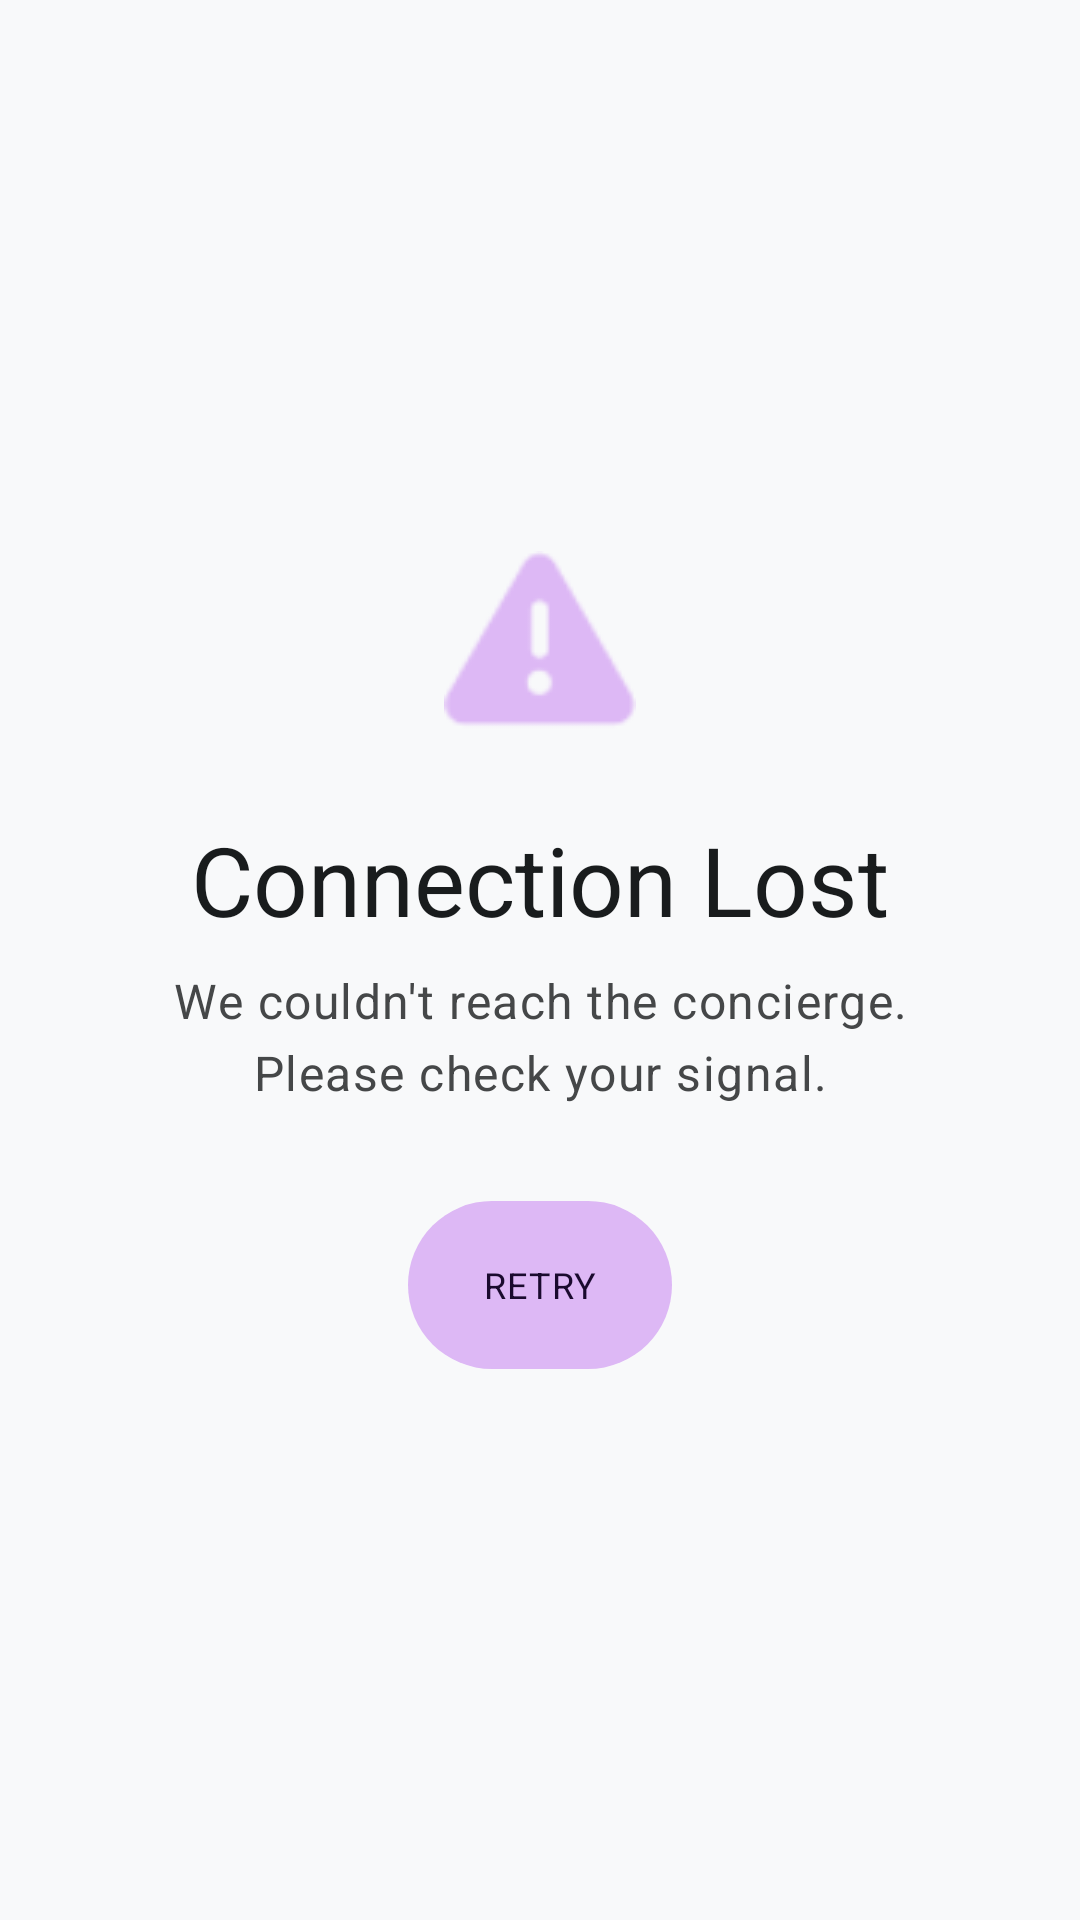

Reconstruct the res/layout file that produces this screen, plus the resources it refers to.
<!-- AndroidManifest.xml: application theme Theme.TambalBan -->
<!-- res/layout/layout_error.xml -->
<?xml version="1.0" encoding="utf-8"?>
<LinearLayout xmlns:android="http://schemas.android.com/apk/res/android"
    xmlns:app="http://schemas.android.com/apk/res-auto"
    android:layout_width="match_parent"
    android:layout_height="match_parent"
    android:gravity="center"
    android:orientation="vertical"
    android:padding="32dp"
    android:background="@color/surface">

    <ImageView
        android:layout_width="64dp"
        android:layout_height="64dp"
        android:src="@android:drawable/ic_dialog_alert"
        app:tint="@color/primary_container" />

    <TextView
        android:layout_width="wrap_content"
        android:layout_height="wrap_content"
        android:layout_marginTop="24dp"
        android:text="@string/error_connection_lost"
        android:textAppearance="?attr/textAppearanceHeadlineLarge"
        android:textColor="@color/on_surface"
        android:gravity="center"/>

    <TextView
        android:layout_width="wrap_content"
        android:layout_height="wrap_content"
        android:layout_marginTop="8dp"
        android:text="@string/error_connection_subtitle"
        android:textAppearance="?attr/textAppearanceBodyLarge"
        android:textColor="@color/on_surface_variant"
        android:gravity="center"/>

    <com.google.android.material.button.MaterialButton
        android:id="@+id/btnRetry"
        style="@style/Guardian.Button.Primary"
        android:layout_width="wrap_content"
        android:layout_height="56dp"
        android:layout_marginTop="32dp"
        android:text="@string/action_retry_uppercase" />

</LinearLayout>
<!-- resources referenced by this layout -->
<resources>
  <color name="on_surface">#191C1D</color>
  <color name="on_surface_variant">#454748</color>
  <color name="primary_container">#DDB8F5</color>
  <color name="surface">#F8F9FA</color>
  <string name="action_retry_uppercase">RETRY</string>
  <string name="error_connection_lost">Connection Lost</string>
  <string name="error_connection_subtitle">We couldn\'t reach the concierge. Please check your signal.</string>
  <style name="Guardian.Button.Primary" parent="Widget.Material3.Button">
          <item name="android:layout_height">@dimen/touch_target_min</item>
          <item name="android:insetTop">0dp</item>
          <item name="android:insetBottom">0dp</item>
          <item name="backgroundTint">@color/selector_button_primary</item>
          <item name="android:textColor">@color/on_primary_container</item>
          <item name="shapeAppearanceOverlay">@style/ShapeAppearance.Guardian.Pill</item>
          <item name="android:textAppearance">@style/TextAppearance.Guardian.LabelMedium</item>
          <item name="iconSize">20dp</item>
      </style>
  <dimen name="touch_target_min">56dp</dimen>
  <color name="on_primary_container">#1A0A2E</color>
  <style name="ShapeAppearance.Guardian.Pill" parent="">
          <item name="cornerFamily">rounded</item>
          <item name="cornerSize">@dimen/radius_xl</item>
      </style>
  <style name="TextAppearance.Guardian.LabelMedium" parent="TextAppearance.Material3.LabelMedium">
          <item name="fontFamily">@font/inter_medium</item>
          <item name="android:textSize">12sp</item>
          <item name="android:textColor">@color/on_surface_variant</item>
      </style>
  <color name="primary">#8A2BE2</color>
  <color name="on_primary">#FFFFFF</color>
  <color name="surface_container_low">#F3F4F5</color>
  <style name="TextAppearance.Guardian.DisplayLarge" parent="TextAppearance.Material3.DisplayLarge">
          <item name="fontFamily">@font/plus_jakarta_sans_bold</item>
          <item name="android:textSize">57sp</item>
          <item name="android:letterSpacing">0</item>
      </style>
  <style name="TextAppearance.Guardian.DisplaySmall" parent="TextAppearance.Material3.DisplaySmall">
          <item name="fontFamily">@font/plus_jakarta_sans_bold</item>
          <item name="android:textSize">24sp</item>
      </style>
  <style name="TextAppearance.Guardian.HeadlineLarge" parent="TextAppearance.Material3.HeadlineLarge">
          <item name="fontFamily">@font/plus_jakarta_sans_semibold</item>
          <item name="android:textSize">32sp</item>
      </style>
  <style name="TextAppearance.Guardian.TitleLarge" parent="TextAppearance.Material3.TitleLarge">
          <item name="fontFamily">@font/inter_medium</item>
          <item name="android:textSize">22sp</item>
      </style>
  <style name="TextAppearance.Guardian.BodyLarge" parent="TextAppearance.Material3.BodyLarge">
          <item name="fontFamily">@font/inter_regular</item>
          <item name="android:textSize">16sp</item>
      </style>
  <dimen name="radius_xl">48dp</dimen>
</resources>
